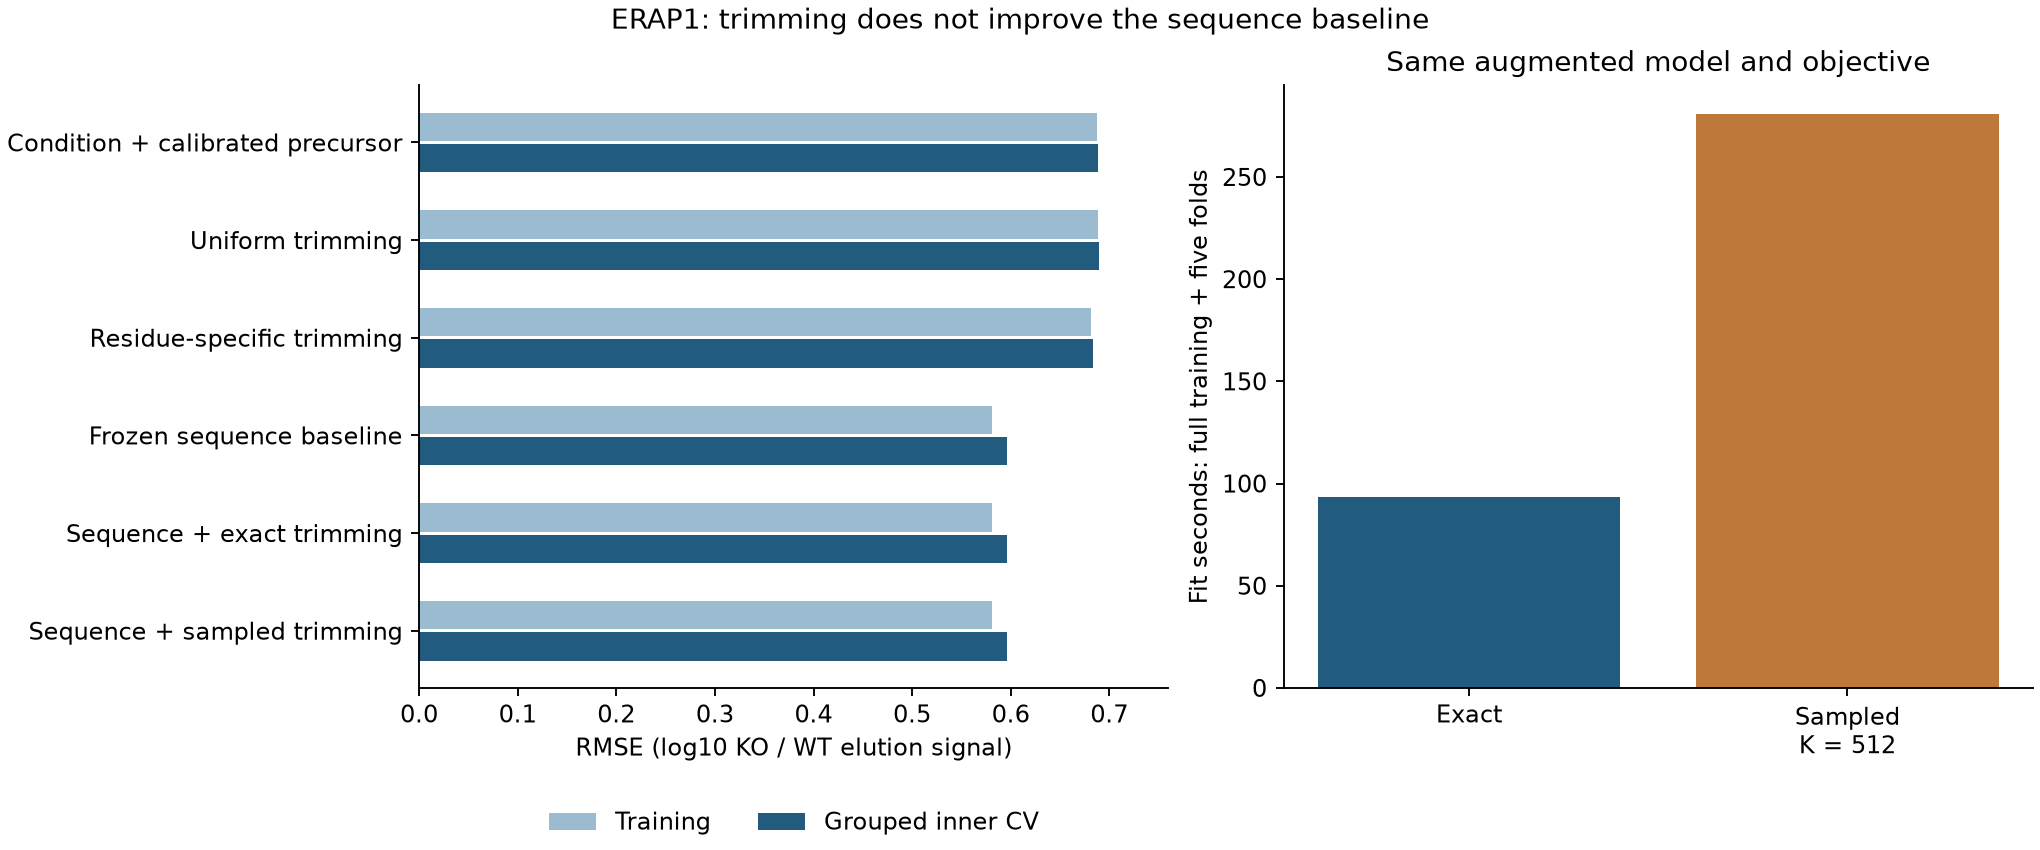

The data file committed next to this chart (first rows):
model, population, n_observations, mse, rmse, mae, r2, pearson, spearman, prediction_sd
uniform_exact, inner_cv, 8281, 0.4748, 0.6891, 0.5416, -0.007782, -0.0384, -0.04509, 0.02955
uniform_exact, train, 8281, 0.4743, 0.6887, 0.5412, -0.006653, -0.03247, -0.04316, 0.02887
residue_exact, inner_cv, 8281, 0.4676, 0.6838, 0.536, 0.007692, 0.1289, 0.1389, 0.06574
residue_exact, train, 8281, 0.4642, 0.6813, 0.5342, 0.01477, 0.1536, 0.1596, 0.0637
augmented_exact, inner_cv, 8281, 0.3557, 0.5964, 0.469, 0.245, 0.5203, 0.5248, 0.3331
augmented_exact, train, 8281, 0.3379, 0.5813, 0.4568, 0.2829, 0.5473, 0.5514, 0.329
augmented_sampled, inner_cv, 8281, 0.3557, 0.5964, 0.469, 0.2451, 0.5203, 0.5249, 0.333
augmented_sampled, train, 8281, 0.3379, 0.5813, 0.4568, 0.2829, 0.5473, 0.5514, 0.3289
zero, train, 8281, 0.5125, 0.7159, 0.565, -0.08768, , , 0.0
zero, inner_cv, 8281, 0.5125, 0.7159, 0.565, -0.08768, , , 0.0
condition, train, 8281, 0.4712, 0.6864, 0.5398, 6.661338147750939e-16, , , 5.884182030513312e-15
condition, inner_cv, 8281, 0.4713, 0.6865, 0.5398, -0.0002669, -8.023815074689918e-05, -0.003633, 0.003639
fixed_precursor, train, 8281, 0.5002, 0.7073, 0.5564, -0.06169, -0.002329, -0.007449, 0.1501
fixed_precursor, inner_cv, 8281, 0.5004, 0.7074, 0.5565, -0.06202, -0.002258, -0.007133, 0.1503
calibrated_precursor, train, 8281, 0.4732, 0.6879, 0.5406, -0.004345, -0.002329, -0.007449, 0.02846
calibrated_precursor, inner_cv, 8281, 0.4738, 0.6883, 0.541, -0.005478, -0.009307, -0.01003, 0.02919
sequence_0.001, train, 8281, 0.3359, 0.5796, 0.4553, 0.287, 0.5485, 0.5516, 0.3698
sequence_0.001, inner_cv, 8281, 0.3561, 0.5967, 0.4692, 0.2443, 0.5217, 0.5256, 0.3755
sequence_0.01, train, 8281, 0.336, 0.5796, 0.4553, 0.2869, 0.5483, 0.5515, 0.3655
sequence_0.01, inner_cv, 8281, 0.3558, 0.5965, 0.469, 0.2449, 0.5217, 0.5257, 0.371
sequence_0.1, train, 8281, 0.3381, 0.5815, 0.4569, 0.2824, 0.5459, 0.5503, 0.3293
sequence_0.1, inner_cv, 8281, 0.3557, 0.5964, 0.4689, 0.2452, 0.5194, 0.5243, 0.3334
